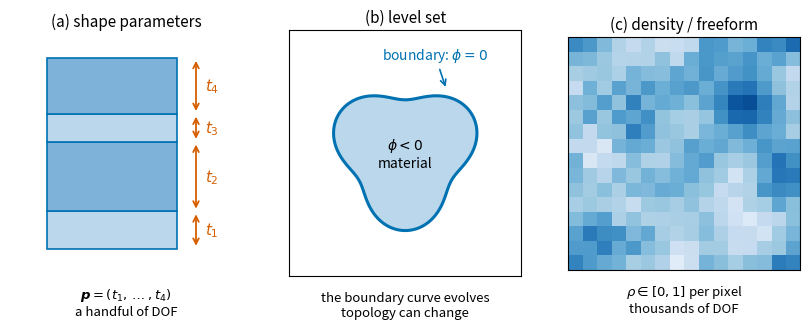

This chart was generated by the following Python code: (Note: this script raises an exception after producing the figure.)
"""u06_parameterizations.py — the three parameterization families of inverse
design: (a) few-parameter shape, (b) level-set boundary, (c) density/freeform.
Output: assets/u06_parameterizations.png."""
from pathlib import Path

import matplotlib.pyplot as plt
import numpy as np

BLUE, ORANGE, VERM, GREEN = "#0072B2", "#E69F00", "#D55E00", "#009E73"

fig, axes = plt.subplots(1, 3, figsize=(10.2, 3.9))

# ---------- (a) few-parameter shape: a multilayer stack ----------
ax = axes[0]
ths = [0.16, 0.30, 0.12, 0.24]
cols = ["#BBD7EC", "#7FB2D9", "#BBD7EC", "#7FB2D9"]
y = 0.08
for i, (t, c) in enumerate(zip(ths, cols)):
    ax.add_patch(plt.Rectangle((0.16, y), 0.56, t, fc=c, ec=BLUE, lw=1.2))
    ax.annotate("", xy=(0.80, y), xytext=(0.80, y + t),
                arrowprops=dict(arrowstyle="<->", color=VERM, lw=1.3))
    ax.text(0.84, y + t / 2, f"$t_{i+1}$", fontsize=11, color=VERM,
            va="center")
    y += t
ax.set_title("(a) shape parameters", fontsize=11)
ax.text(0.5, -0.06, "$\\boldsymbol{p}=(t_1,\\dots,t_4)$\na handful of DOF",
        fontsize=9.5, ha="center", va="top", transform=ax.transAxes)

# ---------- (b) level set: boundary as a zero contour ----------
ax = axes[1]
x = np.linspace(-1.6, 1.6, 300)
X, Y = np.meshgrid(x, x)
phi = X**2 + Y**2 - 1 - 0.35 * np.sin(3 * np.arctan2(Y, X))
ax.contourf(X, Y, phi, levels=[-10, 0], colors=["#BBD7EC"])
ax.contour(X, Y, phi, levels=[0], colors=[BLUE], linewidths=2.2)
ax.text(0, 0, "$\\phi<0$\nmaterial", fontsize=10, ha="center", va="center")
ax.annotate("boundary: $\\phi=0$", xy=(0.62, 0.96), xytext=(-0.35, 1.42),
            fontsize=10, color=BLUE,
            arrowprops=dict(arrowstyle="->", color=BLUE, lw=1.2))
ax.set_title("(b) level set", fontsize=11)
ax.text(0.5, -0.06, "the boundary curve evolves\ntopology can change",
        fontsize=9.5, ha="center", va="top", transform=ax.transAxes)
ax.set_xlim(-1.75, 1.75)
ax.set_ylim(-1.85, 1.85)

# ---------- (c) density / freeform ----------
ax = axes[2]
r = np.random.default_rng(5)
a = r.random((16, 16))
for _ in range(2):
    a = (a + np.roll(a, 1, 0) + np.roll(a, -1, 0)
         + np.roll(a, 1, 1) + np.roll(a, -1, 1)) / 5
a = (a - a.min()) / (a.max() - a.min())
ax.imshow(a, cmap="Blues", vmin=-0.15, vmax=1.15)
ax.set_title("(c) density / freeform", fontsize=11)
ax.text(0.5, -0.06, "$\\rho\\in[0,1]$ per pixel\nthousands of DOF",
        fontsize=9.5, ha="center", va="top", transform=ax.transAxes)

for ax in axes:
    ax.set_xticks([])
    ax.set_yticks([])
    ax.set_aspect("equal")
axes[0].set_xlim(0, 1)
axes[0].set_ylim(-0.02, 1.0)
axes[0].axis("off")

out = Path(__file__).resolve().parent.parent / "assets" / "u06_parameterizations.png"
out.parent.mkdir(exist_ok=True)
fig.savefig(out, dpi=150, bbox_inches="tight")
print(f"saved {out}")
